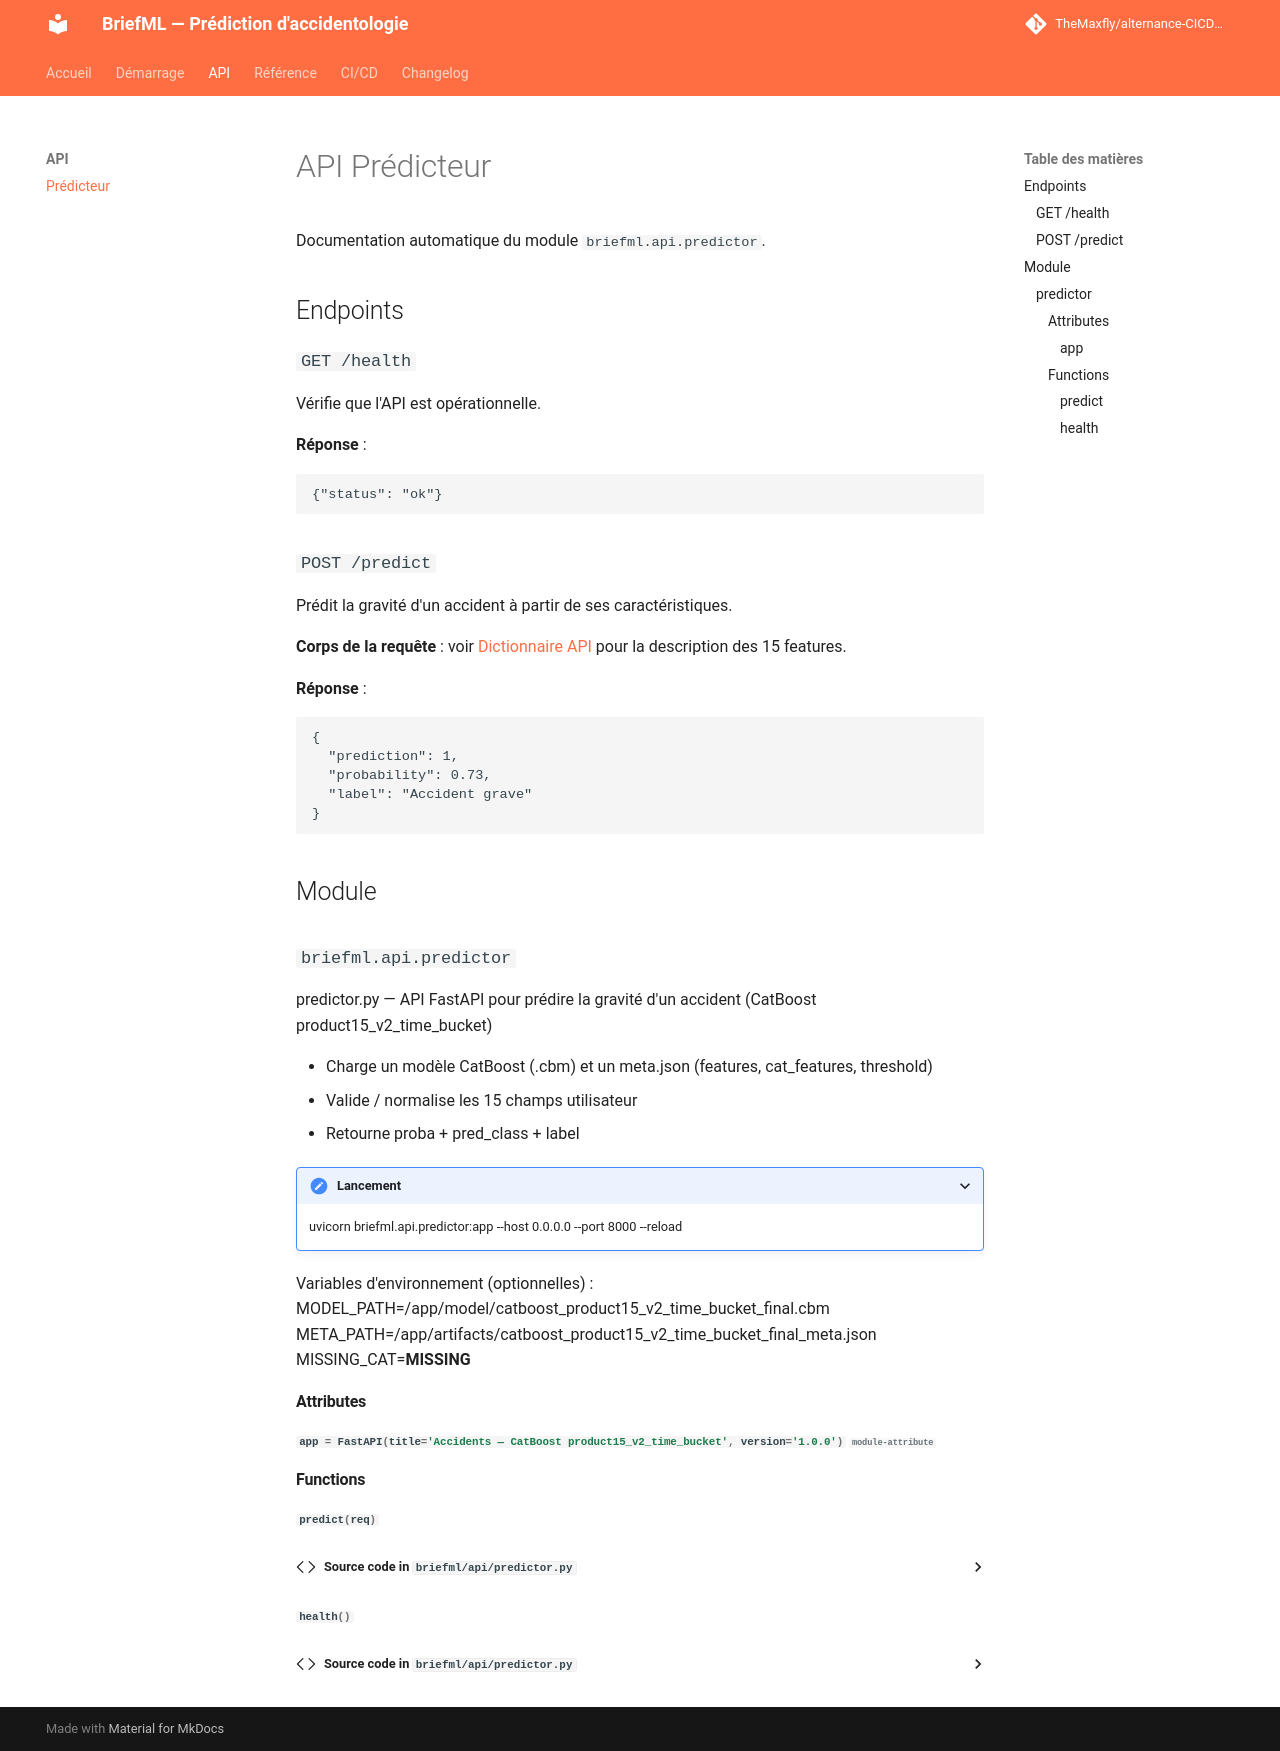

repository: TheMaxfly/alternance-CICDprediction · page: api/predictor/index.html · generator: mkdocs

# API Prédicteur

Documentation automatique du module `briefml.api.predictor`.

## Endpoints

### `GET /health`

Vérifie que l'API est opérationnelle.

**Réponse** :
```json
{"status": "ok"}
```

### `POST /predict`

Prédit la gravité d'un accident à partir de ses caractéristiques.

**Corps de la requête** : voir [Dictionnaire API](../api_dictionary.md) pour la description des 15 features.

**Réponse** :
```json
{
  "prediction": 1,
  "probability": 0.73,
  "label": "Accident grave"
}
```

## Module

::: briefml.api.predictor
    options:
      show_source: true
      heading_level: 3
      members:
        - app
        - predict
        - health
